Image classification data set "skeletal_output" (Eva13-sys/smart_mirror on GitHub). Class labels (5): downward dog pose, goddess pose, plank pose, tree pose, warrior 2 pose.

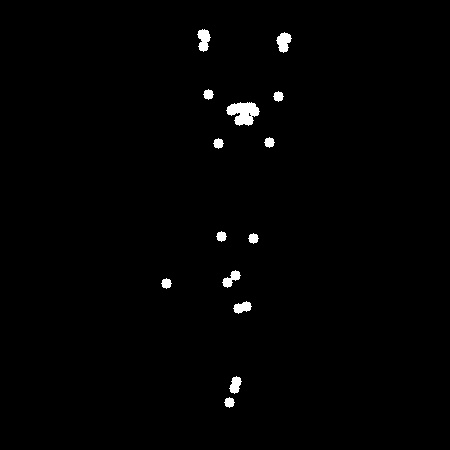
Label: tree pose

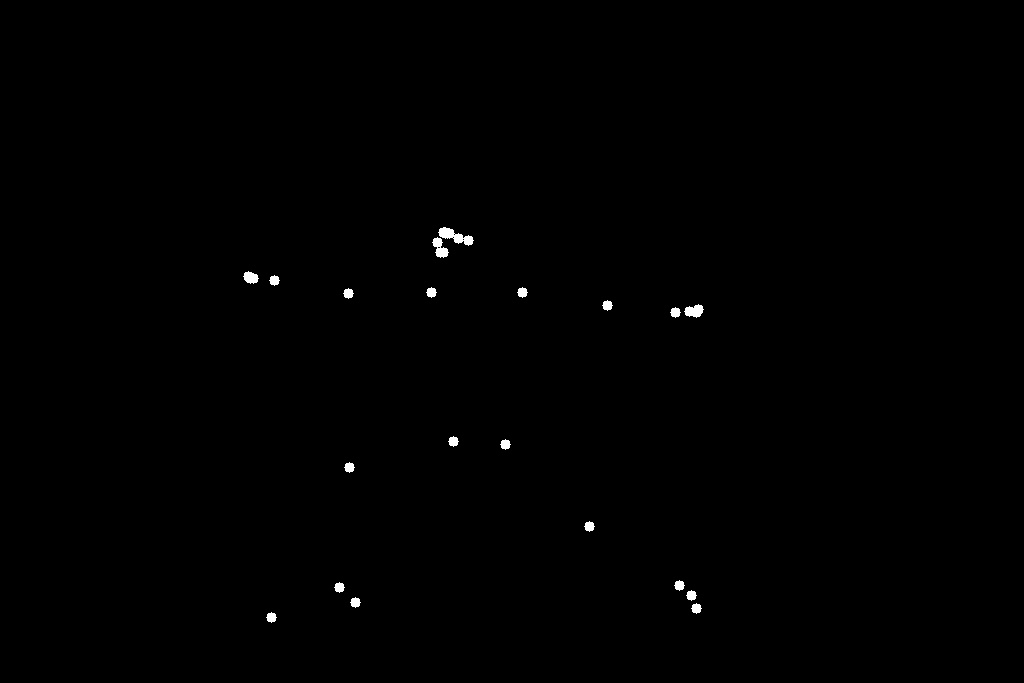
Label: warrior 2 pose

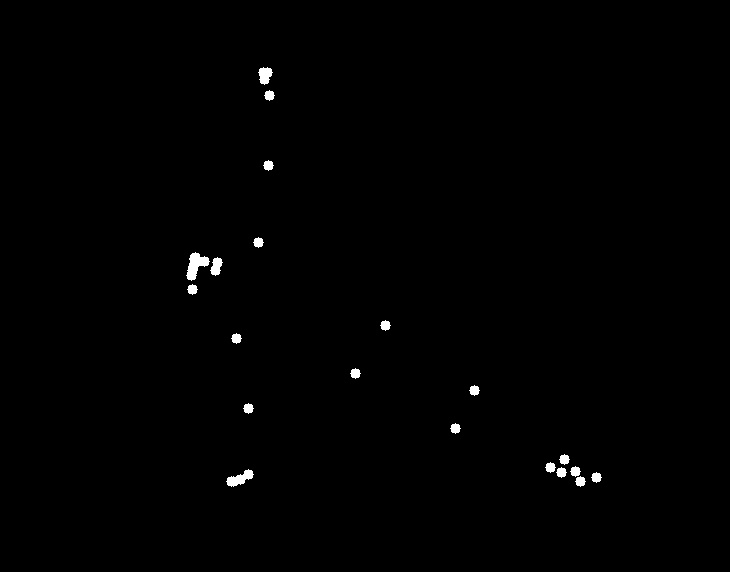
Label: plank pose

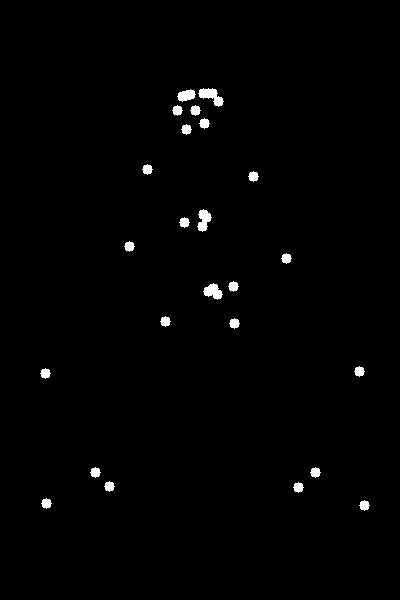
Label: goddess pose

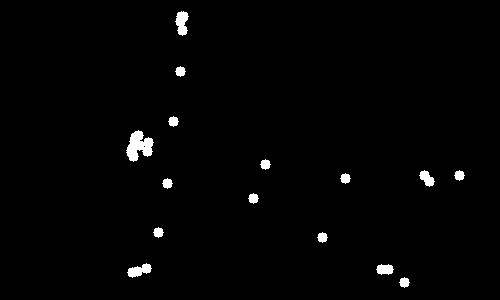
Label: plank pose

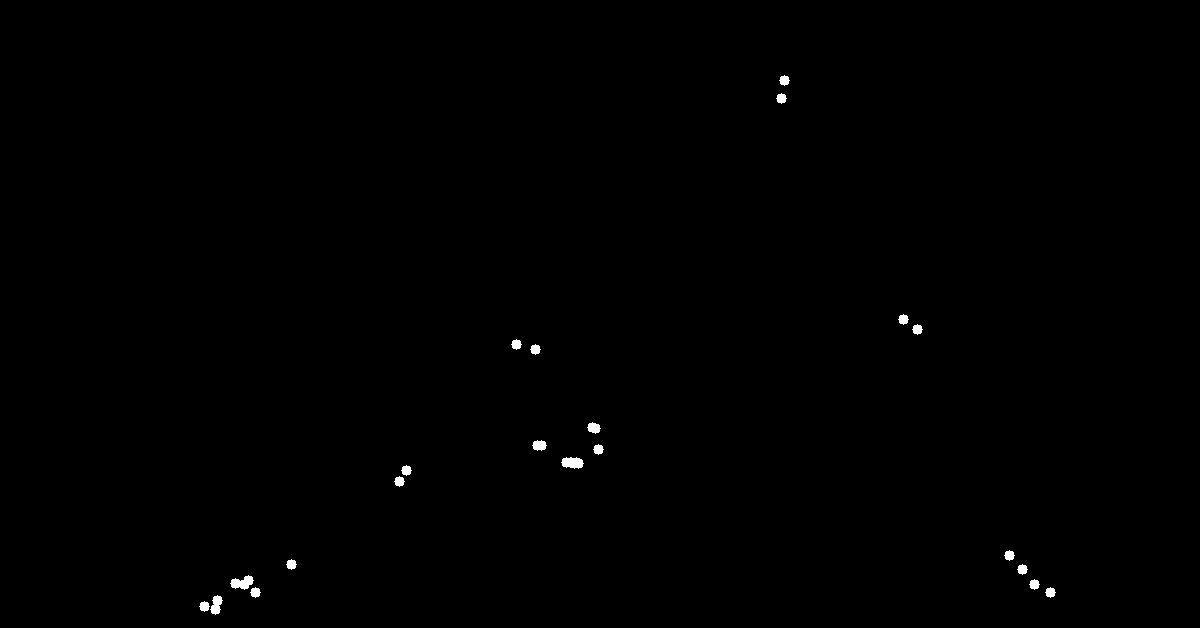
Label: downward dog pose
